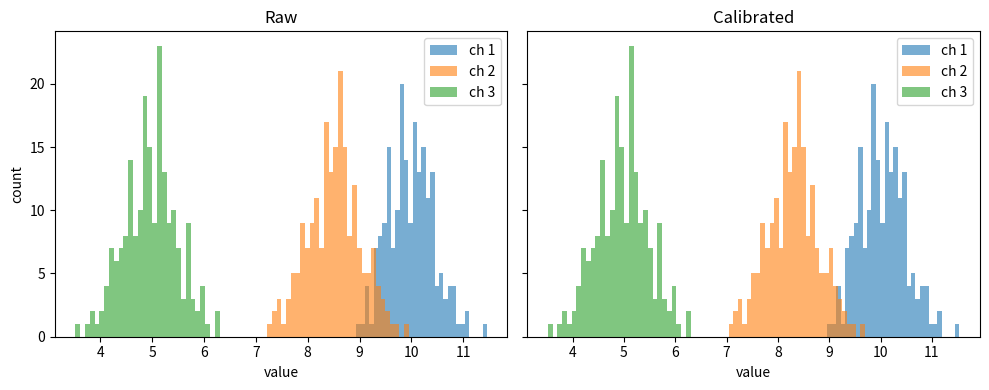

Here is the Python script that generated this plot:
import numpy as np
import matplotlib.pyplot as plt

rng = np.random.default_rng(42)

n_per_channel = 200
channels = np.repeat([1, 2, 3], n_per_channel)
raw_means = {1: 10.0, 2: 8.5, 3: 5.0}
raw_values = np.concatenate([
    rng.normal(loc=raw_means[ch], scale=0.5, size=n_per_channel)
    for ch in [1, 2, 3]
])

print(f"channels.shape = {channels.shape}")
print(f"raw_values.shape = {raw_values.shape}")
print(f"raw_values[:5] = {raw_values[:5]}")

COEFFICIENTS = {
    1: (1.02, -0.15),
    2: (0.97, 0.04),
    3: (1.00, 0.00),
}

def calibrate(channel: np.ndarray, raw: np.ndarray) -> np.ndarray:
    slope = np.array([COEFFICIENTS[c][0] for c in channel])
    offset = np.array([COEFFICIENTS[c][1] for c in channel])
    return slope * raw + offset

calibrated = calibrate(channels, raw_values)
calibrated[:5]

summary = {}
for ch in [1, 2, 3]:
    mask = channels == ch
    summary[ch] = {
        "n": int(mask.sum()),
        "raw_mean": float(raw_values[mask].mean()),
        "calibrated_mean": float(calibrated[mask].mean()),
        "calibrated_std": float(calibrated[mask].std()),
    }

for ch, s in summary.items():
    print(f"channel {ch}: n={s['n']}, raw_mean={s['raw_mean']:.3f}, "
          f"cal_mean={s['calibrated_mean']:.3f}, cal_std={s['calibrated_std']:.3f}")

fig, axes = plt.subplots(1, 2, figsize=(10, 4), sharey=True)

for ch, color in zip([1, 2, 3], ["C0", "C1", "C2"]):
    mask = channels == ch
    axes[0].hist(raw_values[mask], bins=30, alpha=0.6, color=color, label=f"ch {ch}")
    axes[1].hist(calibrated[mask], bins=30, alpha=0.6, color=color, label=f"ch {ch}")

axes[0].set_title("Raw")
axes[1].set_title("Calibrated")
for ax in axes:
    ax.set_xlabel("value")
    ax.legend()
axes[0].set_ylabel("count")

fig.tight_layout()
plt.show()
